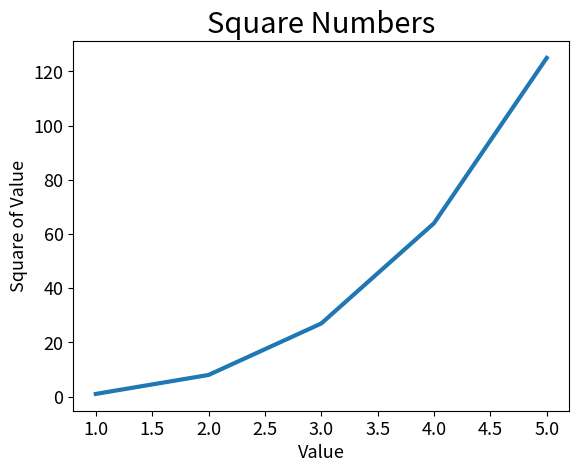

The script that saved this image:
# Plotting first five cubed numbers

import matplotlib.pyplot as plt

input_values = [1, 2, 3, 4, 5]
cubes = [1, 8, 27, 64, 125]
plt.plot(input_values, cubes, linewidth=3)


plt.title("Square Numbers", fontsize=21)
plt.xlabel("Value", fontsize=13)
plt.ylabel("Square of Value", fontsize=13)

plt.tick_params(axis='both', labelsize=13)

plt.savefig('cubes_plot.png', bbox_inches='tight')
